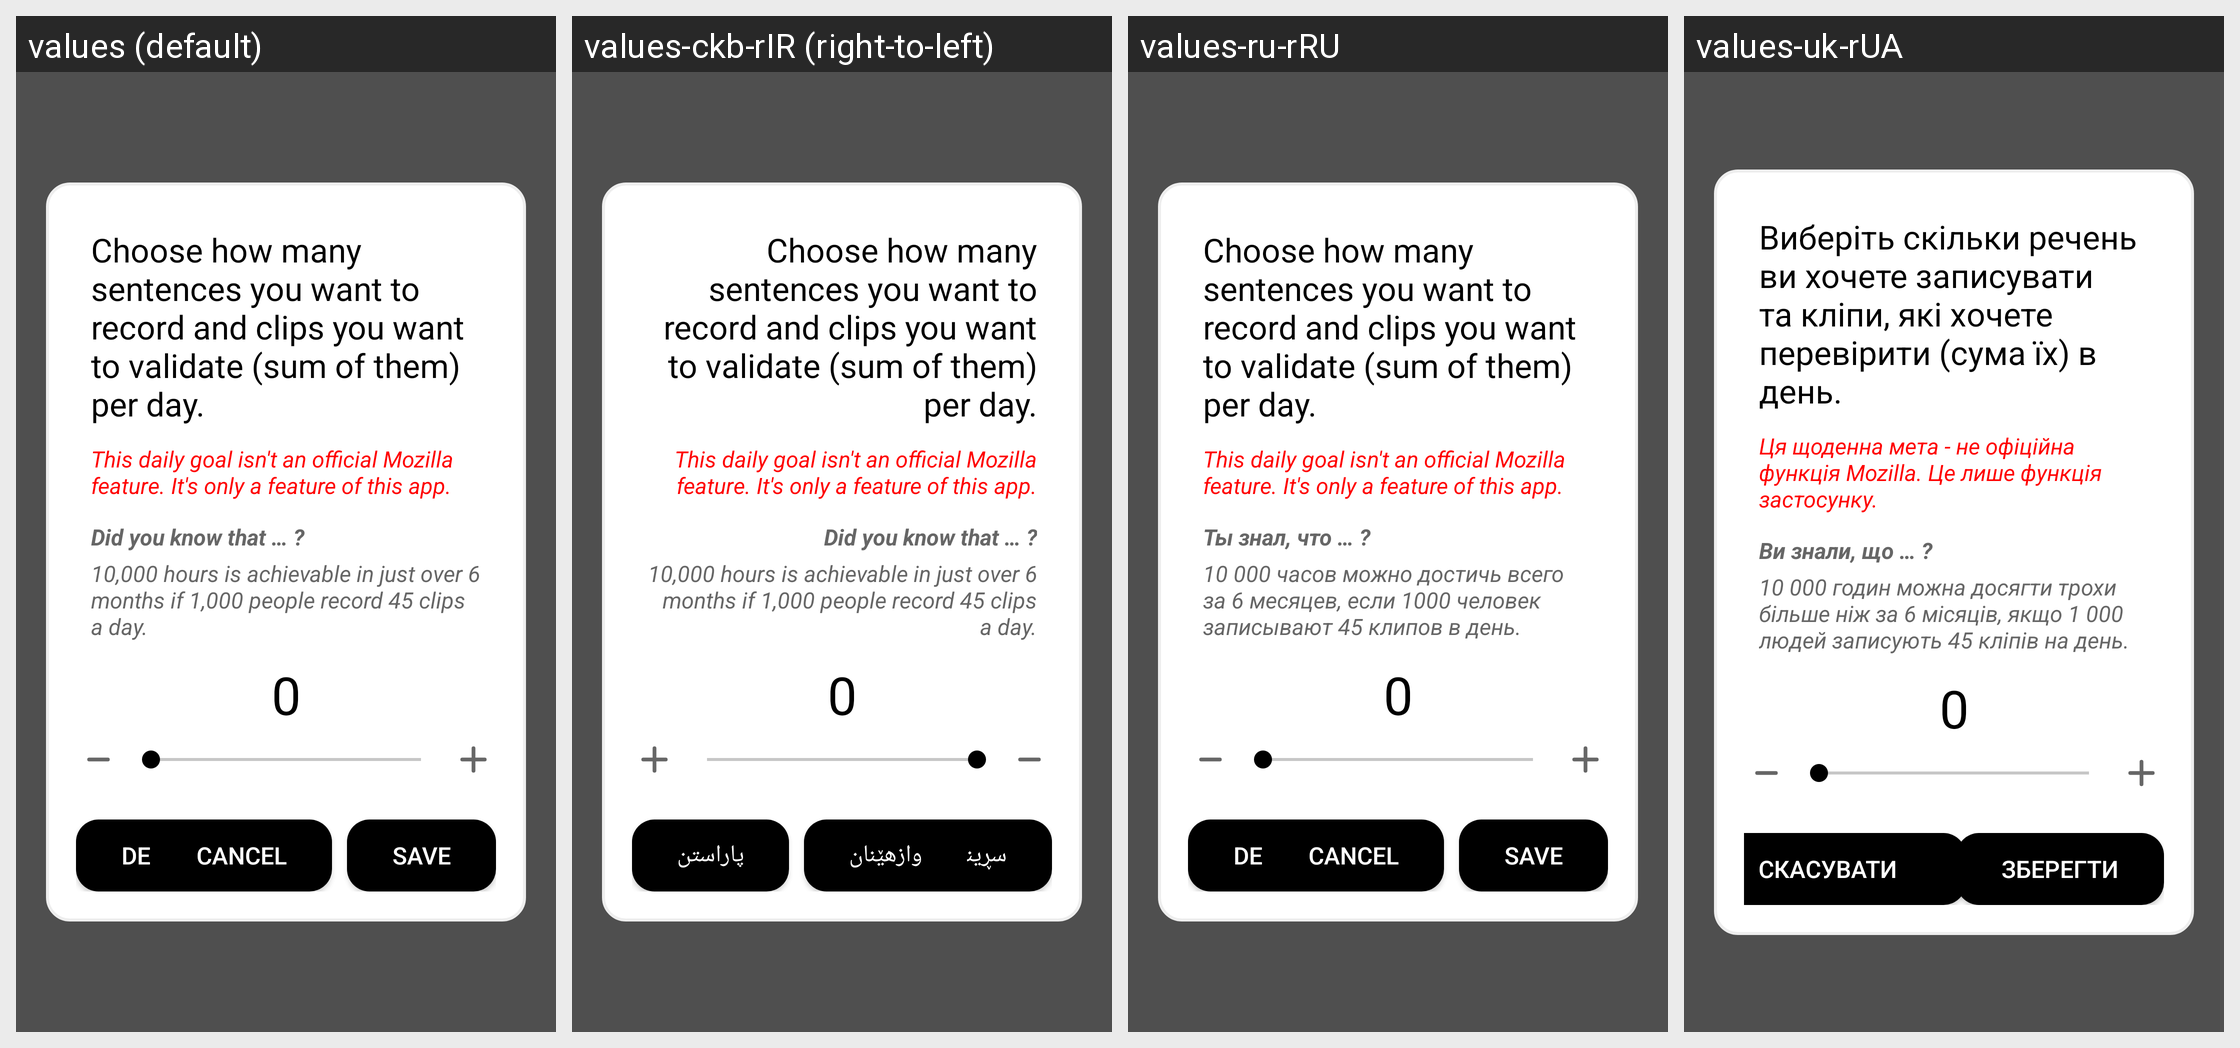

The same Android screen rendered under several of its app's locales, left to right. List the strings drawn on it with the default value and each locale's translation.
Android screen res/layout/daily_goal.xml rendered under 4 locales, left to right: values (default), values-ckb-rIR (right-to-left), values-ru-rRU, values-uk-rUA. Device: Nexus 5 (rendered at 1080×1920; each locale shown at half size, 540×960, under a caption strip naming it); theme AppTheme.
Other locales in the repository, not shown: values-ar, values-ar-rSA, values-as-rIN, values-ast-rES, values-az-rAZ, values-ba-rRU, values-be-rBY, values-bg-rBG, values-bn-rBD, values-br-rFR, values-ca, values-ca-rES, values-cs, values-cs-rCZ, values-cy-rGB, values-da-rDK, values-de, values-de-rDE, values-dv-rMV, values-el-rGR, values-eo, values-eo-rUY, values-es, values-es-rES, values-et, values-et-rEE, values-eu, values-eu-rES, values-fa, values-fa-rIR, values-fi-rFI, values-fr, values-fr-rFR, values-fy-rNL, values-ga-rIE, values-gl-rES, values-gn-rPY, values-hi-rIN, values-hu-rHU, values-ia, values-ig-rNG, values-in-rID, values-it, values-it-rIT, values-ja-rJP, values-ka-rGE, values-kab, values-kk-rKZ, values-ko-rKR, values-ky-rKG, values-lg-rUG, values-lt-rLT, values-lv-rLV, values-mt-rMT, values-nl, values-nl-rNL, values-or-rIN, values-pa-rIN, values-pl-rPL, values-pt-rPT, values-ro-rRO, values-ru, values-sc-rIT, values-sk, values-sk-rSK, values-sl-rSI, values-sr-rSP, values-sv, values-sv-rSE, values-sw-rKE, values-ta, values-ta-rIN, values-th-rTH, values-tok, values-tr, values-tr-rTR, values-tt-rRU, values-ug-rCN, values-uz-rUZ, values-vi-rVN, values-zgh, values-zh-rCN, values-zh-rHK, values-zh-rTW.
Strings drawn on this screen, with the default value and each locale's value (text and hints the layout hard-codes, and strings that could not be matched under every locale, appear in the picture but are not listed):

did_you_know_that
  values: Did you know that … ?
  values-ckb-rIR: Did you know that … ?
  values-ru-rRU: Ты знал, что … ?
  values-uk-rUA: Ви знали, що … ?

daily_goal_motivational_message
  values: 10,000 hours is achievable in just over 6 months if 1,000 people record 45 clips a day.
  values-ckb-rIR: 10,000 hours is achievable in just over 6 months if 1,000 people record 45 clips a day.
  values-ru-rRU: 10 000 часов можно достичь всего за 6 месяцев, если 1000 человек записывают 45 клипов в день.
  values-uk-rUA: 10 000 годин можна досягти трохи більше ніж за 6 місяців, якщо 1 000 людей записують 45 кліпів на день.
